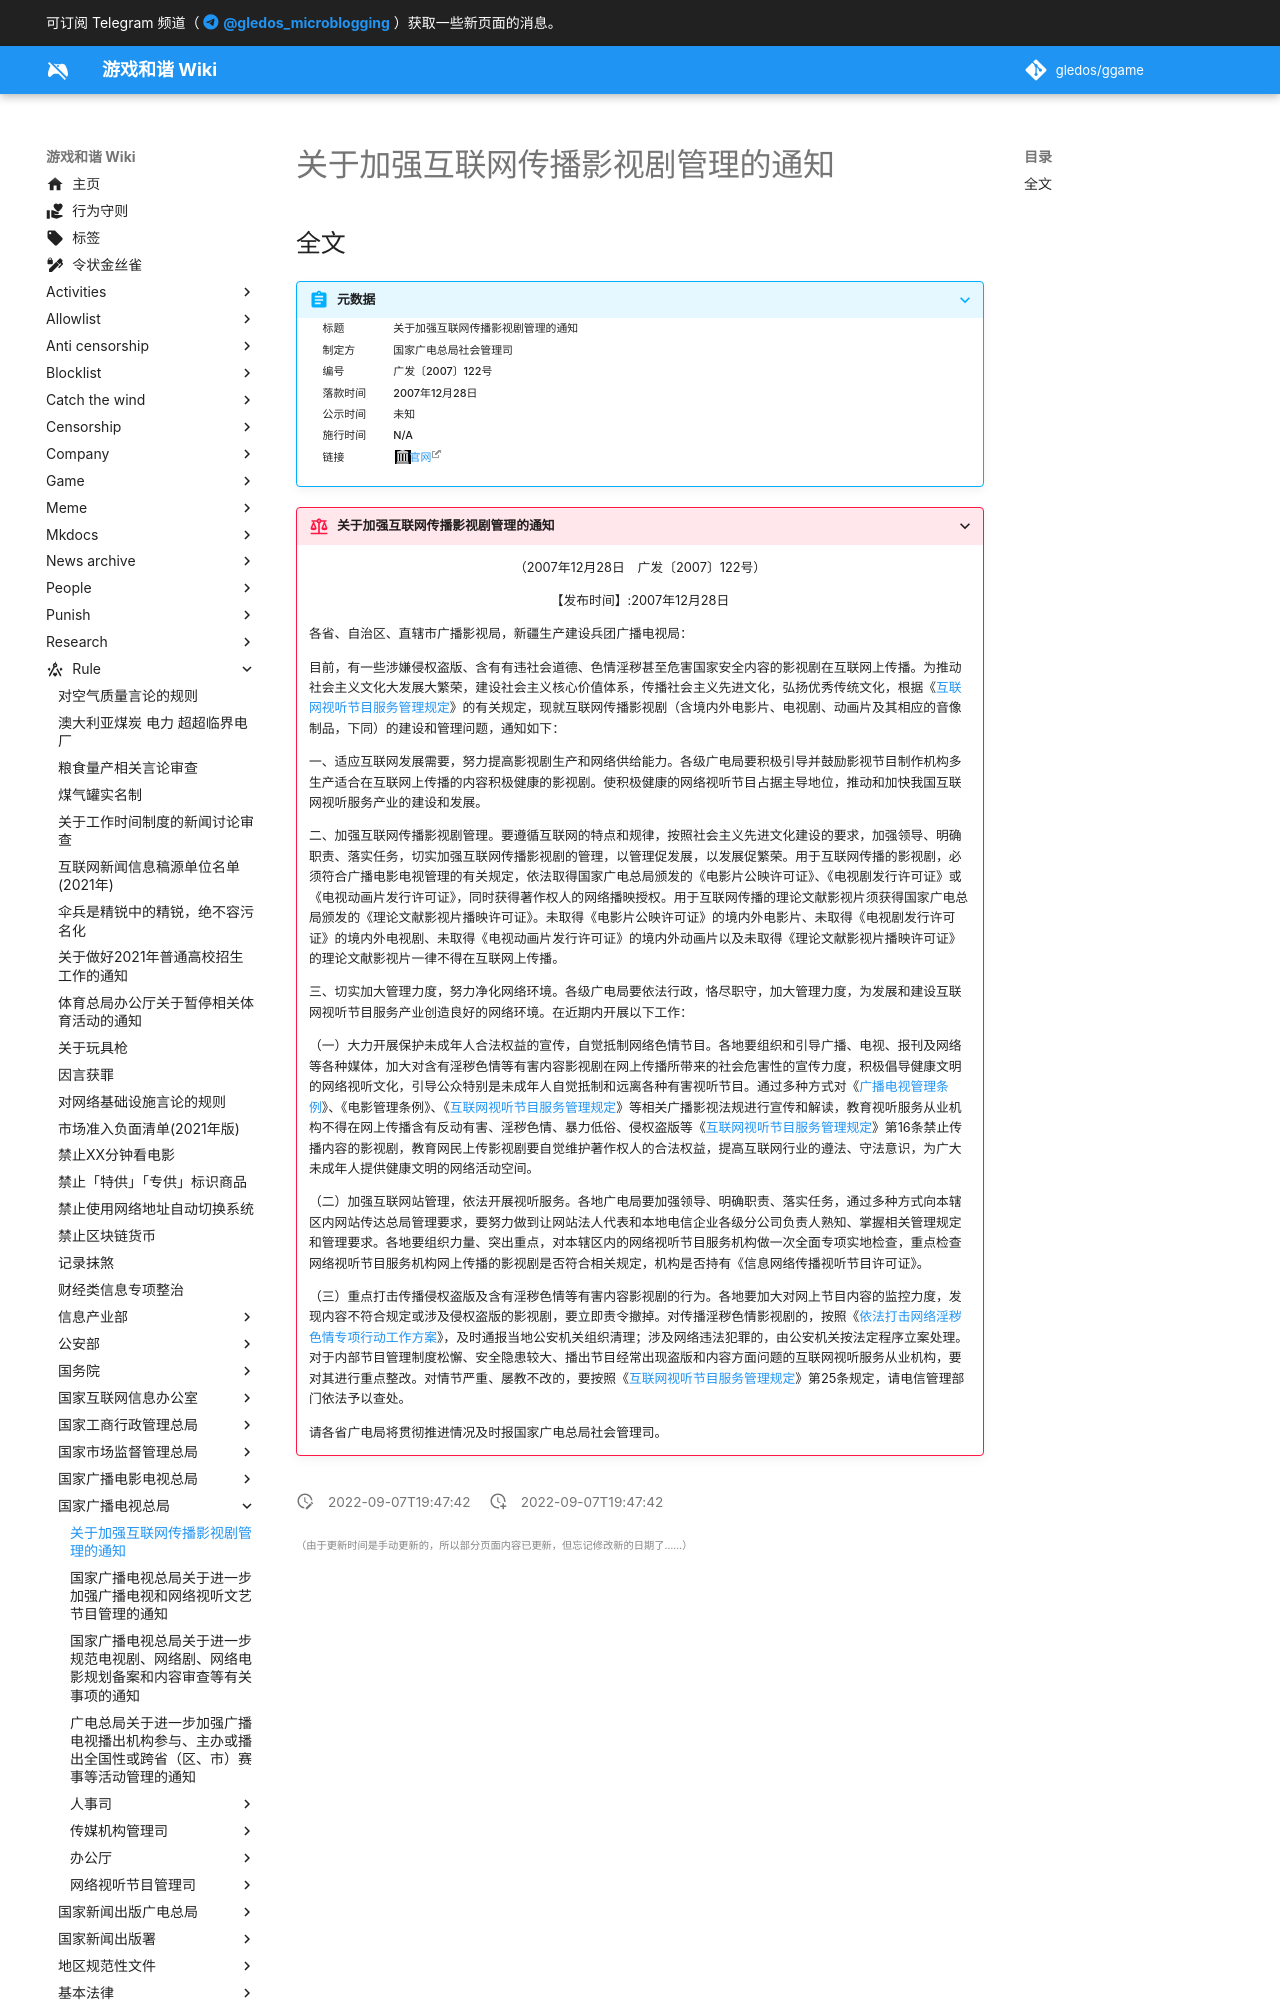

repository: gledos/ggame · page: rule/国家广播电视总局/关于加强互联网传播影视剧管理的通知.html · generator: mkdocs

---
title: 关于加强互联网传播影视剧管理的通知
search:
  exclude: true
description:
published: true
date: "2022-09-07T19:47:42"
特殊标签标记: #无标签
editor: markdown
dateCreated: "2022-09-07T19:47:42"
---

## 全文

> [!summary]+ 元数据
>
> <div markdown=1 class="infobox">
>
> | 标题     | 关于加强互联网传播影视剧管理的通知 |
> | -------- | ---------------------------------- |
> | 制定方   | 国家广电总局社会管理司             |
> | 编号     | 广发〔2007〕122号                  |
> | 落款时间 | 2007年12月28日                     |
> | 公示时间 | 未知                               |
> | 施行时间 | N/A                                |
> | 链接     | [官网][]                           |
>
> </div>

[官网]: https://web.archive.org/web/20220907115225/https://www.chinafilm.gov.cn/chinafilm/contents/160/816.shtml
